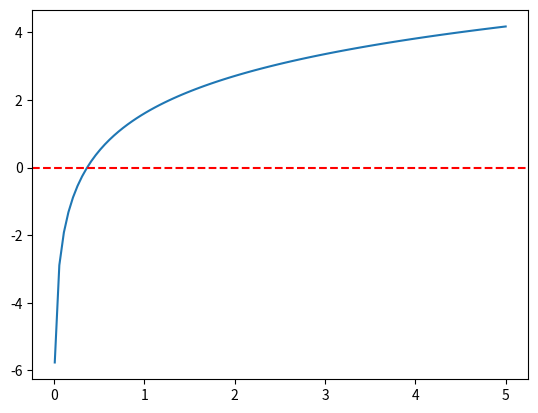
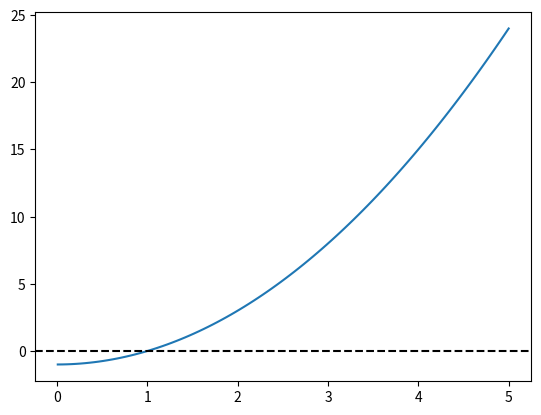

The matplotlib source for these figures, in order:
import numpy as np
from scipy import linalg, optimize
import matplotlib.pyplot as plt

x = np.linspace(0.01,5,100)
def y(x):
     return  (8 * np.log(x) + 8) / 5


fig, ax = plt.subplots()
ax.plot (x,y(x))
ax.axhline(0.0,color = 'red', linestyle = '--')
plt.show(block=None)

min = 0.01
fin = 5
mid = (min+fin)/2
def fun_bisect(left, right, fun, eps=0.0001, iteration = 0):
    x = (left + right) / 2
    if(iteration > 150):
        return 'Функція не сходиться'
    if fun(x) == 0 or abs(right - left) <= eps:
        print(f"In {iteration + 1} iteration x = {x}")
        print(x)
        return x
    elif (fun(left) > 0 and fun(x) < 0) or (fun(left) < 0 and fun(x) > 0):
        iteration = iteration + 1
        print(f"In {iteration} iteration x = {x}")
        return fun_bisect(left, x, fun, eps, iteration)
    else:
        iteration = iteration + 1
        print(f"In {iteration} iteration x = {x}")
        return fun_bisect(x, right, fun, eps, iteration)


#fun_bisect(min, fin, y)
fun_bisect(min, mid, y)
# fun_bisect(mid, fin, y)

def func(x):
    return x**2 - 1.0



fig, ax = plt.subplots()
ax.plot (x,func(x))
ax.axhline(0.0,color = 'black', linestyle = '--')
plt.show(block=None)

try:
    np.testing.assert_array_almost_equal(fun_bisect(0.0, 3.0, func), optimize.root_scalar(func, bracket=[0.0, 3.0], method="bisect", maxiter=100).root, decimal=7 )
except AssertionError as E:
    print('zero not found')
else:
    print("The implementation is correct.")
